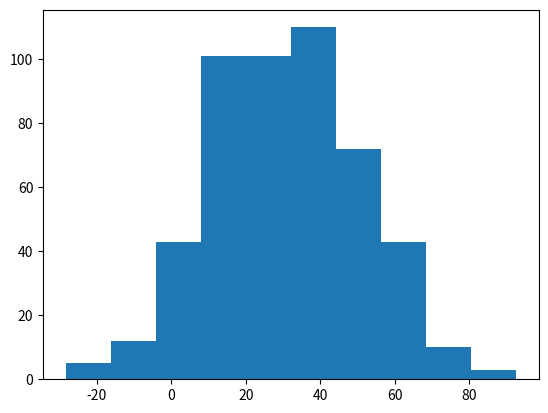

Source code (Python):
# -*- coding: utf-8 -*-
"""
C7 Filtrado, transformación y operaciones útlies

"""
#recreando el dummie dataframe:
import numpy as np
import pandas as pd
import matplotlib.pyplot as plt

social_status=["Rich","Poor","Middle Class"]
Gender=["Male","Female"]
n=500
l_social_status=[]
l_gender=[]
for i in range(n):
    l_social_status.append(np.random.choice(social_status))
    l_gender.append(np.random.choice(Gender))
l_age=np.ceil(30 +20*np.random.randn(n)) #crea una distribución normal con media 30 y desv est 20
l_income=10000 + 2000*np.random.randn(n)
l_weight=60+ 20*np.random.randn(n)
l_height=np.ceil(160 + 20*np.random.randn(n))
data=pd.DataFrame({
    "Social Status":l_social_status,
    "Gender":l_gender,
    "Age":l_age,
    "Weight":l_weight,
    "Height":l_height
    
    })

# agrupando los datos 

group_gender=data.groupby("Gender")

for i,j in group_gender:
    print(i) #da los grupos que se crearon de la variable categórica 

for i,j in group_gender:
    print(j)
    print(j) #da todas las filas que están dentro del grupo i

# si quiero hacer un dataframe con un grupo en específico que se creó en group_gender:
mujeres=group_gender.get_group("Female") #se crea un dataframe

#si quiero agrupar por más de una variable categórica

genero_clase=data.groupby(["Gender","Social Status"])#se crean tantos grupos como combinaciones posibles de las variables
mujeres_ricas=genero_clase.get_group(("Female","Rich"))#seleccionar un grupos en específico con dos variables, se debe poner como tupla

# Fitrar datos

"""Supongamos que queremos elegir elementos cuya suma de la columna de edad sea mayor a 2400"""
edad_mayor_a_valor=genero_clase["Age"].filter(lambda x: x.sum()>2400) #Elige a todos los elementos cuya suma de todas sus edades sea mayor
                                                    # a 2400, la operación devuelve la posición de los elementos que cumplen la condición

# Transformación de variables

"""Se define una función con lambda"""

zscore=lambda x: x-x.mean()/x.std() #se define una operación

#posteriormente se le aplica a los datos agrupados

zgroup=genero_clase.transform(zscore) #le aplica a todos los grupos la función zscore. También es un dataframe

plt.hist(zgroup["Age"]) #nos da la campana de gauss


#OPERACIONES DIVERSAS MÚY ÚTILES

a=data.loc[(data["Gender"]=="Female") & (data["Social Status"]=="Rich")]
b=data[(data["Gender"]=="Female") & (data["Social Status"]=="Rich")]
c=data[data.Gender == "Female"]